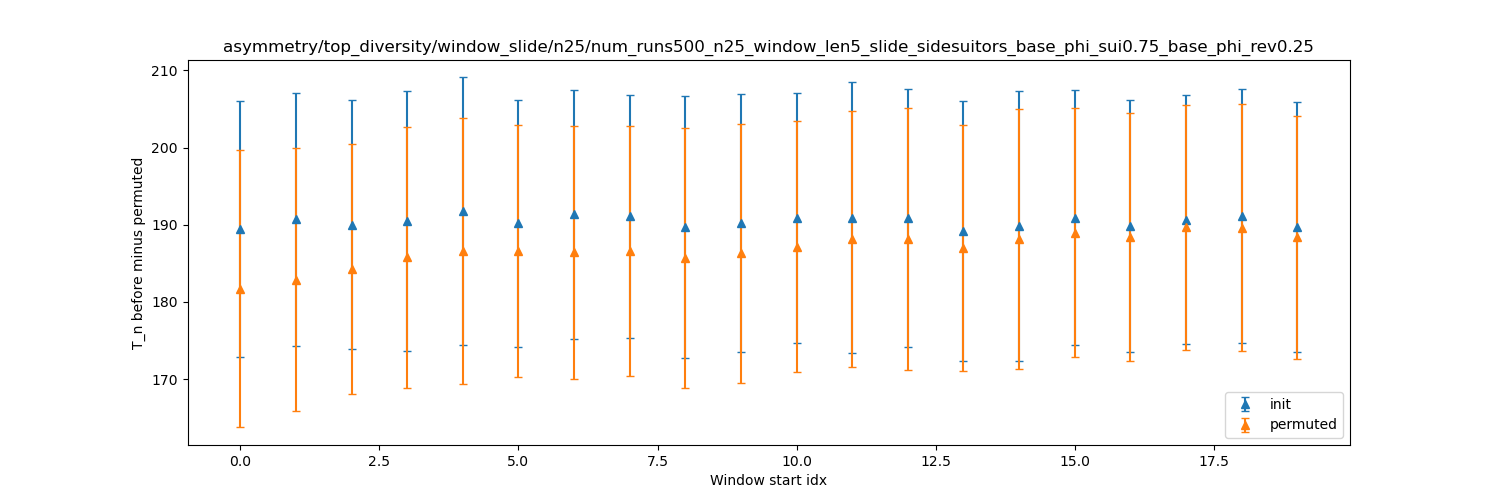

Source data for this figure (header and first rows):
dispersion, init_mean, init_stdev, permuted_mean, permuted_stdev
0, 189.4, 16.59, 181.7, 17.98
1, 190.7, 16.4, 182.9, 17.05
2, 190, 16.17, 184.3, 16.18
3, 190.5, 16.81, 185.8, 16.93
4, 191.8, 17.31, 186.6, 17.18
5, 190.2, 15.99, 186.6, 16.29
6, 191.4, 16.12, 186.5, 16.37
7, 191.1, 15.78, 186.6, 16.17
8, 189.7, 16.97, 185.7, 16.82
9, 190.2, 16.73, 186.3, 16.76
10, 190.9, 16.2, 187.2, 16.24
11, 190.9, 17.53, 188.2, 16.57
12, 190.9, 16.75, 188.1, 16.94
13, 189.2, 16.81, 187, 15.97
14, 189.8, 17.45, 188.2, 16.81
15, 190.9, 16.54, 189, 16.12
16, 189.9, 16.32, 188.4, 16.05
17, 190.7, 16.17, 189.7, 15.86
18, 191.1, 16.41, 189.6, 15.95
19, 189.7, 16.19, 188.4, 15.73
